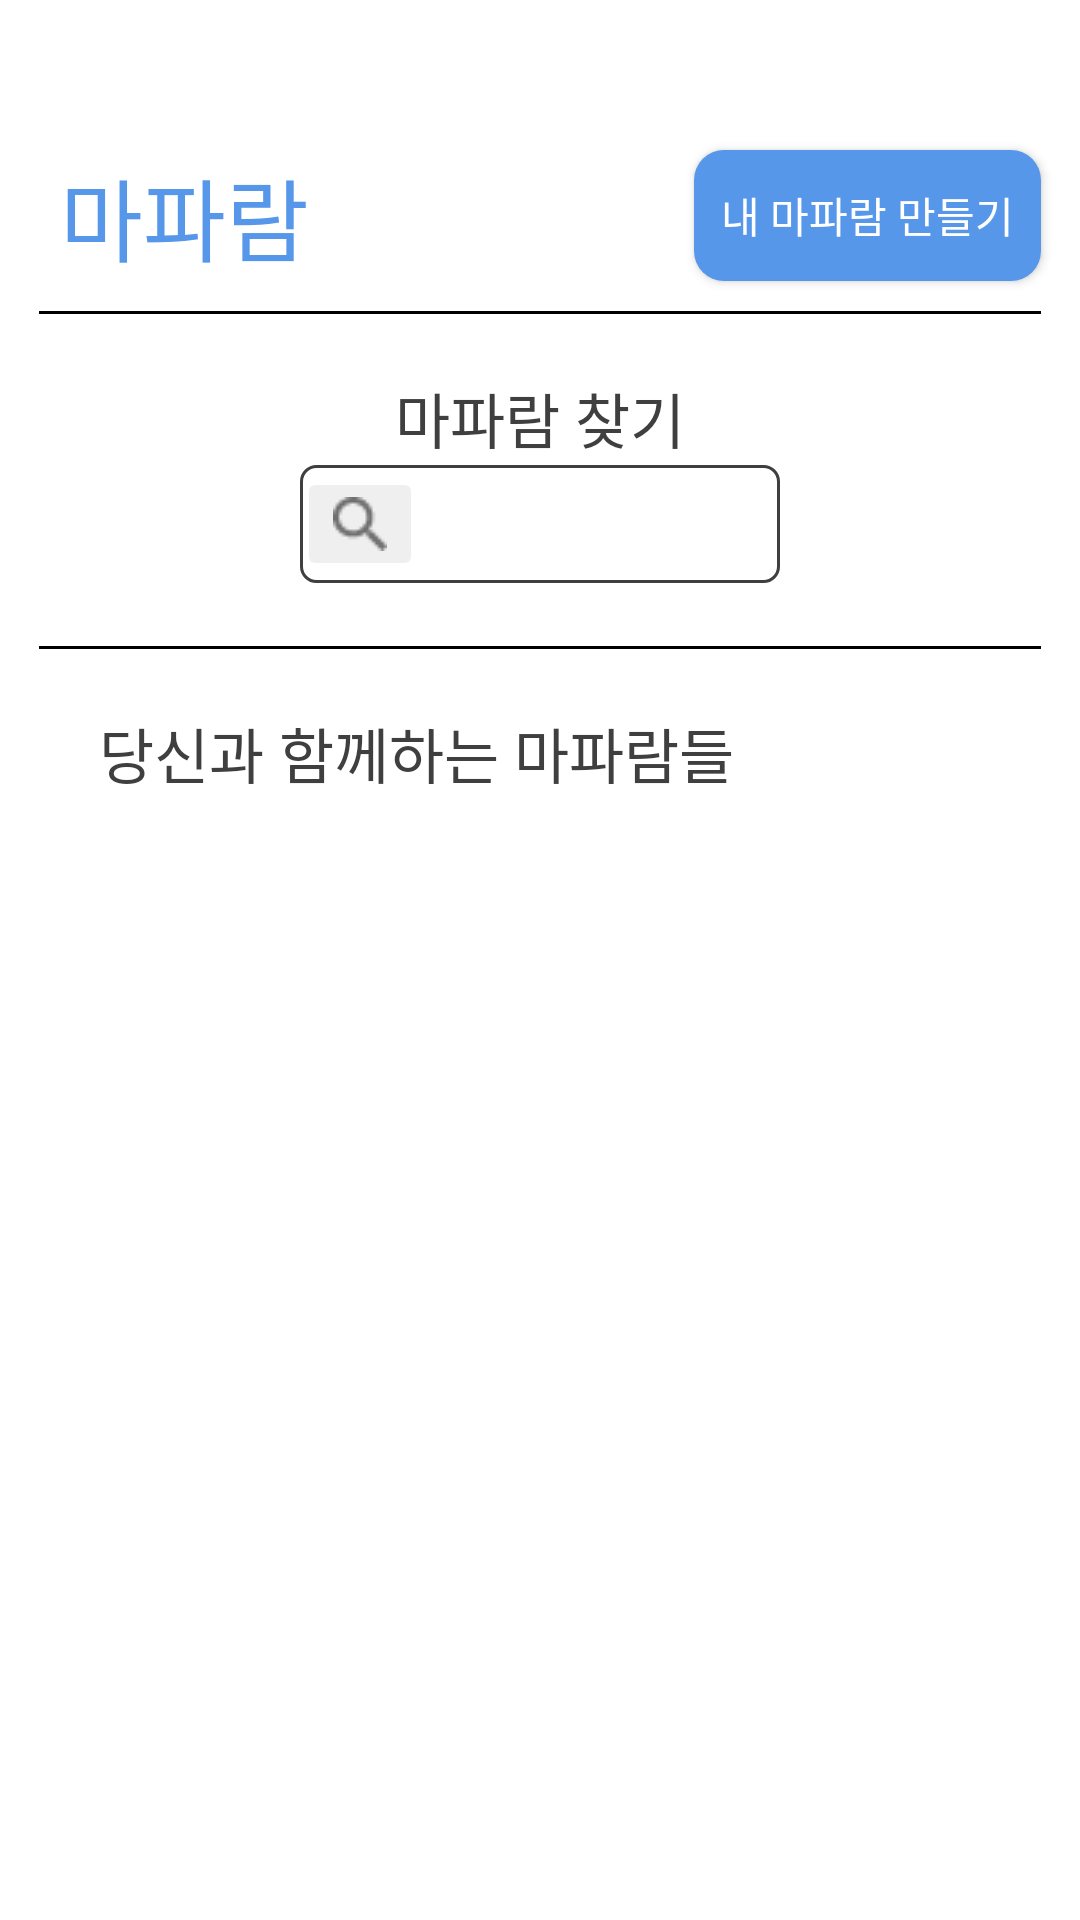

Produce the Android XML layout that renders to this screen, including the resource entries it uses.
<!-- AndroidManifest.xml: application theme Theme.Design.NoActionBar -->
<!-- res/layout/fragment_community.xml -->
<?xml version="1.0" encoding="utf-8"?>
<RelativeLayout xmlns:android="http://schemas.android.com/apk/res/android"
    xmlns:tools="http://schemas.android.com/tools"
    android:layout_width="match_parent"
    android:layout_height="match_parent"
    xmlns:app="http://schemas.android.com/apk/res-auto"
    android:background="@color/white"
    tools:context=".Fragment.CommunityFragment"
    >
    <ScrollView
        android:layout_width="match_parent"
        android:layout_height="match_parent">
        <RelativeLayout
            android:id="@+id/topLevel"
            android:layout_width="match_parent"
            android:layout_height="wrap_content">
            <TextView
                android:id="@+id/maparamText"
                android:layout_width="wrap_content"
                android:layout_height="wrap_content"
                android:textSize="30sp"
                android:fontFamily="@font/jalnan"
                android:text="@string/app_name"
                android:textColor="@color/mainColor"
                app:layout_constraintTop_toTopOf="parent"
                app:layout_constraintLeft_toLeftOf="parent"
                app:layout_constraintRight_toRightOf="parent"
                android:layout_alignParentTop="true"
                android:layout_marginTop="50dp"
                android:layout_marginHorizontal="20dp" />
            <Button
                android:id="@+id/makeGroup"
                android:layout_width="wrap_content"
                android:layout_height="wrap_content"
                android:layout_alignTop="@id/maparamText"
                android:layout_alignBottom="@id/maparamText"
                android:layout_alignParentRight="true"
                android:layout_marginRight="13dp"
                android:text="@string/make_my_maparam_text"
                android:textColor="@color/white"
                android:fontFamily="@font/jalnan"
                android:padding="9dp"
                android:background="@drawable/background_blue_rnd_10"/>

            <LinearLayout
                android:layout_marginHorizontal="13dp"
                android:layout_marginTop="10dp"
                android:layout_below="@id/maparamText"
                android:layout_width="match_parent"
                android:layout_height="wrap_content"
                android:layout_alignParentBottom="true"
                android:orientation="vertical">
                <View
                    android:layout_width="match_parent"
                    android:layout_height="1dp"
                    android:background="@color/black"
                    />
                <TextView
                    android:layout_width="wrap_content"
                    android:layout_height="wrap_content"
                    android:textColor="@color/default_font_color"
                    android:textSize="20sp"
                    android:text="@string/find_maparam"
                    android:fontFamily="@font/bm_jua"
                    android:layout_gravity="center_horizontal"
                    android:layout_marginTop="20dp"
                    />
                <RelativeLayout
                    android:background="@drawable/memo_border_blank"
                    android:layout_width="match_parent"
                    android:layout_height="wrap_content"
                    android:layout_gravity="center_horizontal"
                    android:layout_marginHorizontal="86dp"
                    android:gravity="center_vertical">
                    <ImageButton
                        android:id="@+id/searchBtn"
                        android:backgroundTint="@color/lightgray"
                        android:src="@drawable/search_icon"
                        android:layout_width="wrap_content"
                        android:layout_centerVertical="true"
                        android:layout_height="match_parent"/>

                    <EditText
                        android:layout_toRightOf="@id/searchBtn"
                        android:layout_width="match_parent"
                        android:layout_height="wrap_content" />

                </RelativeLayout>
                <View
                    android:layout_width="match_parent"
                    android:layout_height="1dp"
                    android:background="@color/black"
                    android:layout_marginTop="20dp"
                    />
                <TextView
                    android:layout_width="match_parent"
                    android:layout_height="wrap_content"
                    android:layout_marginTop="20dp"
                    android:layout_marginHorizontal="20dp"
                    android:text="@string/maparam_with_you"
                    android:textColor="@color/default_font_color"
                    android:fontFamily="@font/bm_jua"
                    android:textSize="20sp"/>
                <androidx.recyclerview.widget.RecyclerView
                    android:id="@+id/MaparamGroupRecycler"
                    android:layout_width="match_parent"
                    android:layout_height="match_parent"
                    android:layout_marginTop="15dp"
                    android:layout_marginBottom="30dp"
                    />
            </LinearLayout>
        </RelativeLayout>
    </ScrollView>
</RelativeLayout>
<!-- resources referenced by this layout -->
<resources>
  <color name="black">#FF000000</color>
  <color name="default_font_color">#3F3F3F</color>
  <color name="lightgray">#EFEFEF</color>
  <color name="mainColor">#5697E9</color>
  <color name="white">#FFFFFFFF</color>
  <!-- drawable background_blue_rnd_10 (drawable) -->
  <?xml version="1.0" encoding="utf-8"?>
  <shape xmlns:android="http://schemas.android.com/apk/res/android">
      <solid
          android:color="@color/mainColor"/>
  
      <corners
          android:topLeftRadius="10dp"
          android:topRightRadius="10dp"
          android:bottomRightRadius="10dp"
          android:bottomLeftRadius="10dp"/>
  </shape>
  <!-- drawable memo_border_blank (drawable) -->
  <?xml version="1.0" encoding="utf-8"?>
  <layer-list xmlns:android="http://schemas.android.com/apk/res/android">
  
      <item>
          <shape android:shape="rectangle">
              <solid android:color="#ffffff" />
              <corners android:topRightRadius="5dp"
                  android:topLeftRadius="5dp"
                  android:bottomLeftRadius="5dp"
                  android:bottomRightRadius="5dp"/>
  
          </shape>
  
      </item>
  
      <item android:top = "1dp"
          android:right= "1dp"
          android:left="1dp"
          android:bottom="1dp">
          <shape android:shape="rectangle">
              <solid android:color="#ffffff" />
              <corners android:topRightRadius="5dp"
                  android:topLeftRadius="5dp"
                  android:bottomLeftRadius="5dp"
                  android:bottomRightRadius="5dp"/>
              <stroke android:width="1dp"
                  android:color="@color/default_font_color"/>
          </shape>
  
      </item>
  
  </layer-list>
  <!-- drawable search_icon: png bitmap (drawable-v24, 404 bytes) -->
  <string name="app_name">마파람</string>
  <string name="find_maparam">마파람 찾기</string>
  <string name="make_my_maparam_text">내 마파람 만들기</string>
  <string name="maparam_with_you">당신과 함께하는 마파람들</string>
</resources>
